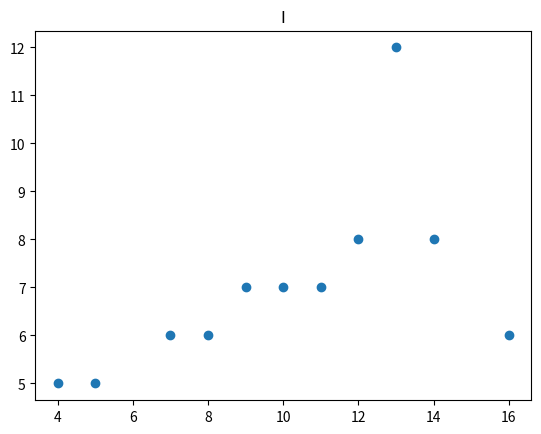

Python code for this plot: (Note: this script raises an exception after producing the figure.)
import matplotlib.pyplot as plt

# example data
x = [10,8,13,9,11,14,16,4,12,7,5]
y = [7,6,12,7,7,8,6,5,8,6,5]

# create a scatter plot

plt.scatter(x,y)

# add title and lebels
plt.title('I')
plt.xtable ('X-axis')
plt.ytable ('Y-axis')

# show the plot plt.show()